Run: headless pygame with SDL's dummy video driver; simulated clock (each Clock.tick advances the game by its frame time, no real sleeping); random seed 0; keys injected as events and as key.get_pressed() state; no mouse input.
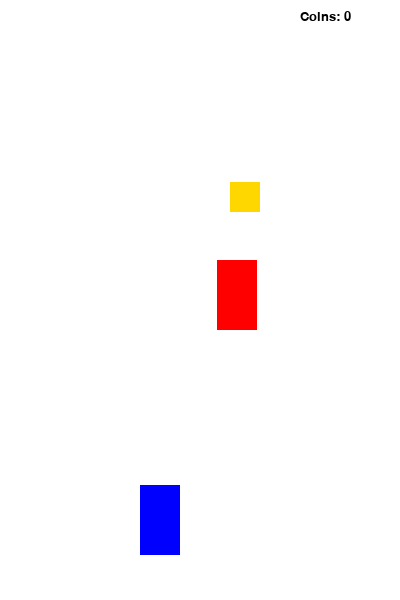
Frame 1 of 4 · flips 1–60 · no input
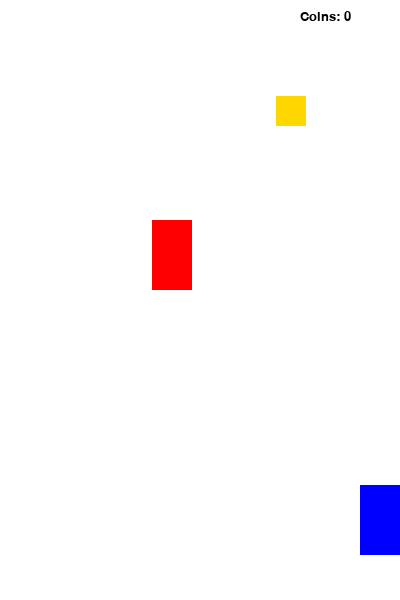
Frame 2 of 4 · flips 61–180 · tapped SPACE, RETURN · held RIGHT (→), D
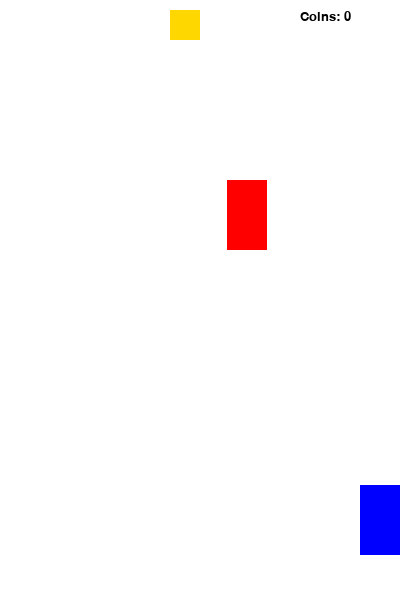
Frame 3 of 4 · flips 181–300 · held DOWN (↓), S
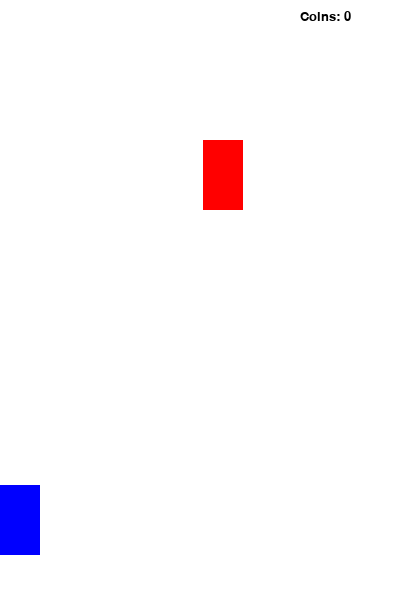
Frame 4 of 4 · flips 301–420 · held LEFT (←), A, UP (↑), W

The pygame program that drew these frames:

import pygame, sys
from pygame.locals import *
import random, time

pygame.init()

FPS = 60
FramePerSec = pygame.time.Clock()
SCREEN_WIDTH = 400
SCREEN_HEIGHT = 600
SPEED = 5
SCORE = 0
COIN_SCORE = 0 

WHITE = (255, 255, 255)
RED = (255, 0, 0)

DISPLAYSURF = pygame.display.set_mode((400,600))
pygame.display.set_caption("Game")

font = pygame.font.SysFont("Verdana", 60)
font_small = pygame.font.SysFont("Verdana", 20)

class Enemy(pygame.sprite.Sprite):
    def __init__(self):
        super().__init__() 
        self.image = pygame.Surface((40, 70))
        self.image.fill(RED) # В оригинале здесь картинка
        self.rect = self.image.get_rect()
        self.rect.center = (random.randint(40, SCREEN_WIDTH-40), 0)

    def move(self):
        global SCORE
        self.rect.move_ip(0, SPEED)
        if (self.rect.top > 600):
            SCORE += 1
            self.rect.top = 0
            self.rect.center = (random.randint(40, SCREEN_WIDTH - 40), 0)

class Player(pygame.sprite.Sprite):
    def __init__(self):
        super().__init__() 
        self.image = pygame.Surface((40, 70))
        self.image.fill((0, 0, 255))
        self.rect = self.image.get_rect()
        self.rect.center = (160, 520)
       
    def move(self):
        pressed_keys = pygame.key.get_pressed()
        if self.rect.left > 0:
              if pressed_keys[K_LEFT]:
                  self.rect.move_ip(-5, 0)
        if self.rect.right < SCREEN_WIDTH:        
              if pressed_keys[K_RIGHT]:
                  self.rect.move_ip(5, 0)

class Coin(pygame.sprite.Sprite):
    def __init__(self):
        super().__init__()
        self.image = pygame.Surface((30, 30))
        self.image.fill((255, 215, 0)) 
        self.rect = self.image.get_rect()
        self.spawn()

    def spawn(self):
        self.rect.center = (random.randint(30, SCREEN_WIDTH-30), random.randint(-100, -40))

    def move(self):
        self.rect.move_ip(0, SPEED)
        if self.rect.top > SCREEN_HEIGHT:
            self.spawn()

P1 = Player()
E1 = Enemy()
C1 = Coin()

enemies = pygame.sprite.Group()
enemies.add(E1)
coins = pygame.sprite.Group()
coins.add(C1)
all_sprites = pygame.sprite.Group()
all_sprites.add(P1)
all_sprites.add(E1)
all_sprites.add(C1)

while True:
    for event in pygame.event.get():
        if event.type == QUIT:
            pygame.quit()
            sys.exit()

    DISPLAYSURF.fill(WHITE)
    
    scores = font_small.render(f"Coins: {COIN_SCORE}", True, (0,0,0))
    DISPLAYSURF.blit(scores, (SCREEN_WIDTH - 100, 10))

    for entity in all_sprites:
        DISPLAYSURF.blit(entity.image, entity.rect)
        entity.move()

    if pygame.sprite.spritecollideany(P1, coins):
        COIN_SCORE += 1
        C1.spawn() 


    if pygame.sprite.spritecollideany(P1, enemies):
        time.sleep(0.5)
        pygame.quit()
        sys.exit()
        
    pygame.display.update()
    FramePerSec.tick(FPS)
